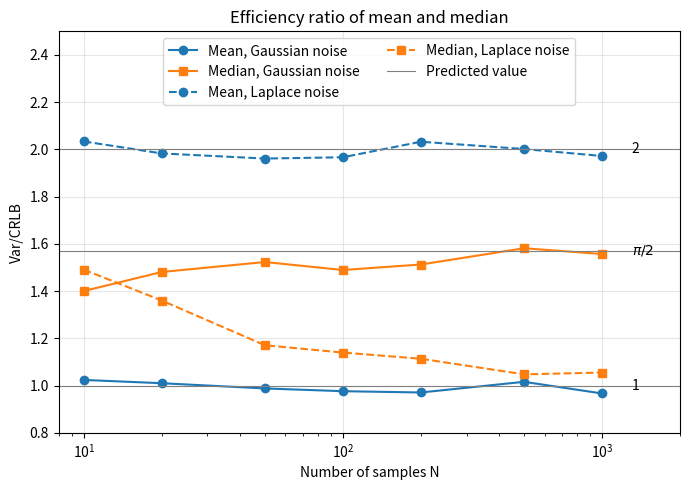

The script that saved this image:
# Author: Varun Shastry
# Simulation A: mean vs median under Gaussian and Laplace noise
# Model is DC under WGN
# We measure the variance of each estimate over many trials, and divide it by CRLB of the true noise

import numpy as np
import pandas as pd
import matplotlib.pyplot as plt
import os
os.makedirs("figures", exist_ok=True)
np.random.seed(0)

A=1.0 # true DC
sigma=1.0 # gauss noise std dev
b=1.0 # laplacian noise scale
trials = 5000 # num-montecarlo trials

def efficiency_ratios(N):
    # gaussian noise: each row is a trial of N samples
    x = A + np.random.normal(0, sigma, size=(trials, N))
    means = np.mean(x, axis=1) # per trial
    medians = np.median(x, axis=1)
    crlb = sigma**2/N
    mean_gauss = np.var(means) / crlb
    median_gauss = np.var(medians) / crlb
    # laplace noise
    x = A + np.random.laplace(0, b, size=(trials, N))
    means = np.mean(x, axis=1)
    medians = np.median(x, axis=1)
    crlb = b**2/N
    mean_laplace = np.var(means) / crlb
    median_laplace = np.var(medians) / crlb

    return mean_gauss, median_gauss, mean_laplace, median_laplace

# print table @ N=100
N = 100
mean_gauss, median_gauss, mean_laplace, median_laplace = efficiency_ratios(N)

table = pd.DataFrame({
    "Gaussian (predicted)": [1.0, np.pi/2],
    "Gaussian (measured)": [mean_gauss, median_gauss],
    "Laplace (predicted)": [2.0, 1.0],
    "Laplace (measured)": [mean_laplace, median_laplace],
}, index=["Mean (MSE)", "Median (MAE)"])

print("Efficiency ratio Var/CRLB at N =", N, "with", trials, "trials")
print(table.round(3).to_string())
print()

# how ratios change with N
N_values = [10, 20, 50, 100, 200, 500, 1000]
mean_gauss_list = []
median_gauss_list = []
mean_laplace_list = []
median_laplace_list = []

for N in N_values:
    r1, r2, r3, r4 = efficiency_ratios(N)
    mean_gauss_list.append(r1)
    median_gauss_list.append(r2)
    mean_laplace_list.append(r3)
    median_laplace_list.append(r4)

sweep = pd.DataFrame({
    "N": N_values,
    "Mean, Gauss": mean_gauss_list,
    "Median, Gauss": median_gauss_list,
    "Mean, Laplace": mean_laplace_list,
    "Median, Laplace": median_laplace_list,
})
print("Efficiency ratio Var/CRLB as N grows")
print(sweep.round(3).to_string(index=False))

plt.figure(figsize=(7, 5))
plt.plot(N_values, mean_gauss_list, "o-", color="tab:blue", label="Mean, Gaussian noise")
plt.plot(N_values, median_gauss_list, "s-", color="tab:orange", label="Median, Gaussian noise")
plt.plot(N_values, mean_laplace_list, "o--", color="tab:blue", label="Mean, Laplace noise")
plt.plot(N_values, median_laplace_list, "s--", color="tab:orange", label="Median, Laplace noise")

# predicted values, with their value written at the right end of each line
plt.axhline(1, color="gray", linewidth=0.8, label="Predicted value")
plt.axhline(2, color="gray", linewidth=0.8)
plt.axhline(np.pi/2, color="gray", linewidth=0.8)
plt.text(1300, 1, "1", va="center")
plt.text(1300, 2, "2", va="center")
plt.text(1300, np.pi/2, r"$\pi/2$", va="center")
plt.xscale("log")
plt.xlim(8, 2000)
plt.xlabel("Number of samples N")
plt.ylabel("Var/CRLB")
plt.title("Efficiency ratio of mean and median")
plt.ylim(0.8, 2.5)
plt.legend(loc="upper center", ncol=2)
plt.grid(alpha=0.3)
plt.tight_layout()
plt.savefig("figures/simA_ratio_vs_N.png")
print("Saved figures/simA_ratio_vs_N.png")
